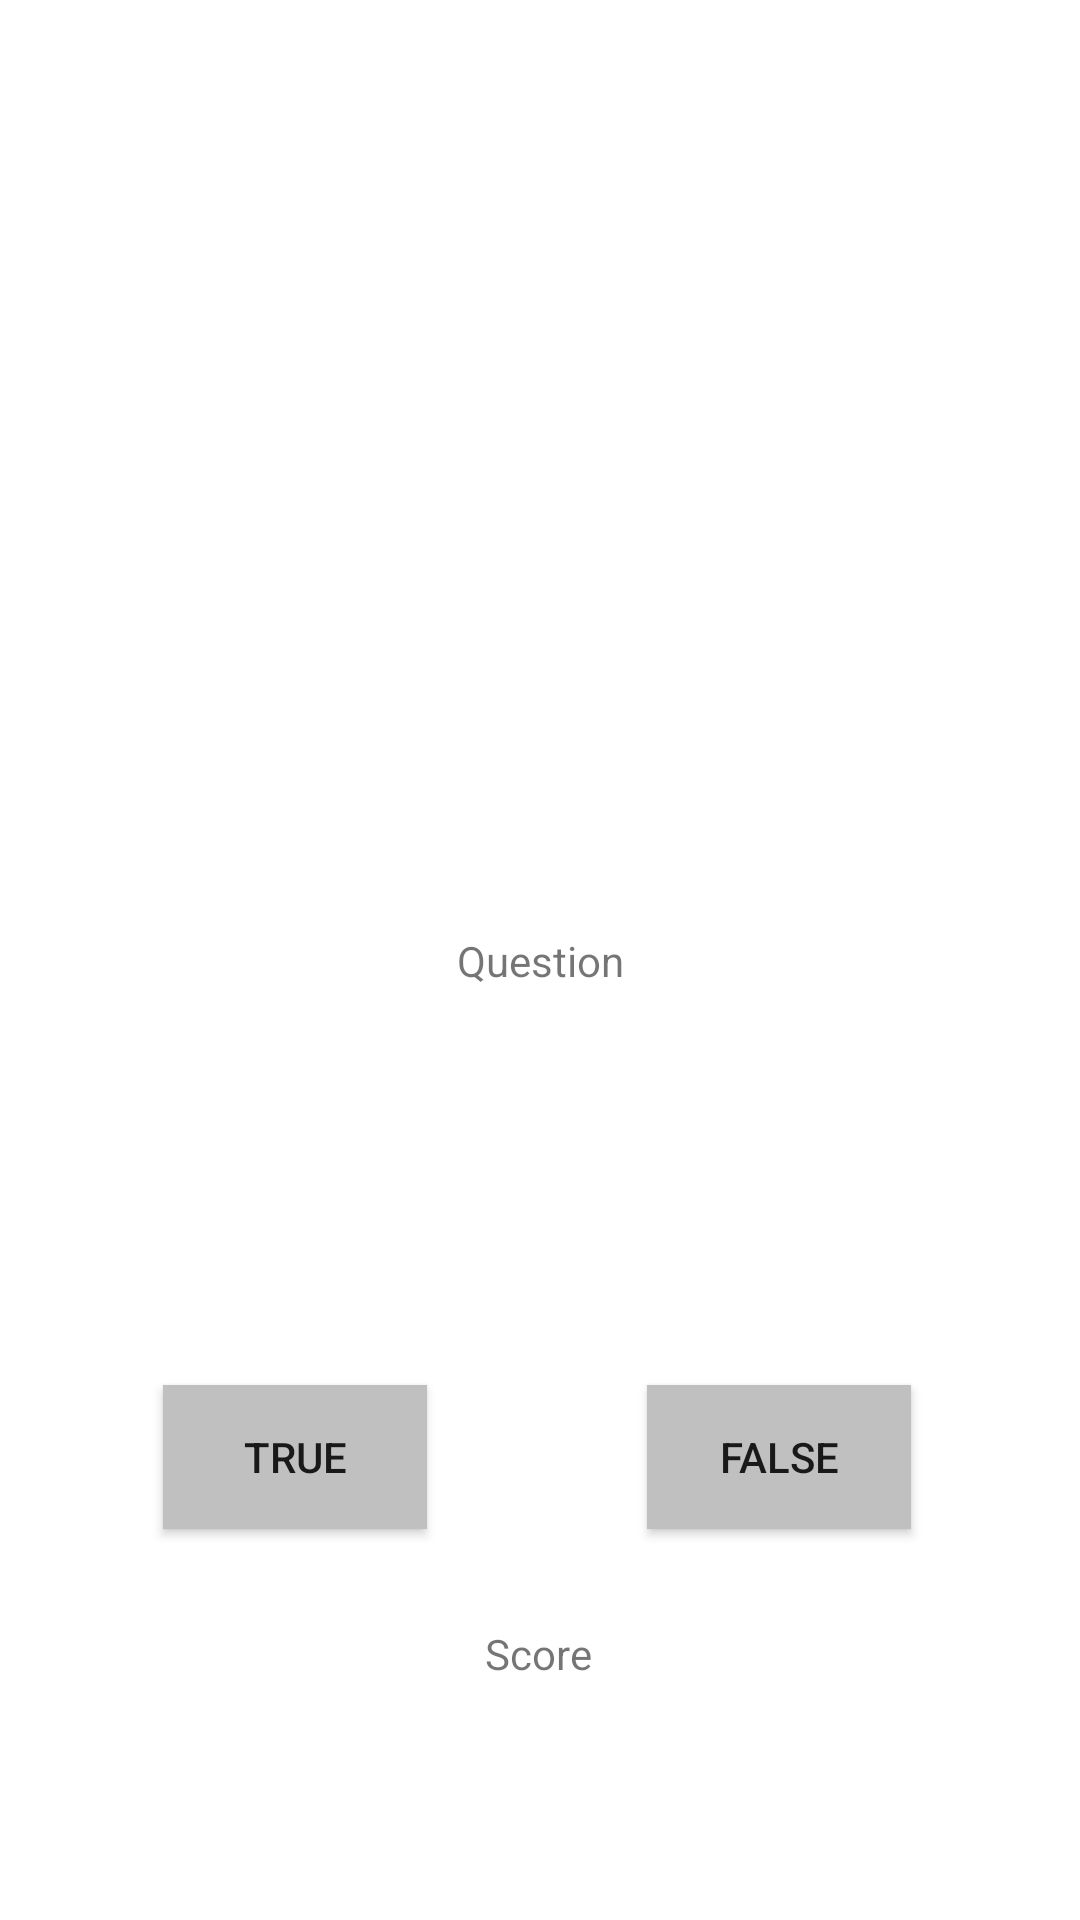

Here is an Android app screen rendered from its layout file. Give the layout XML and the strings, colors and styles it references.
<!-- AndroidManifest.xml: application theme Theme.FilmQuizz -->
<!-- res/layout/activity_main.xml -->
<?xml version="1.0" encoding="utf-8"?>
<androidx.constraintlayout.widget.ConstraintLayout xmlns:android="http://schemas.android.com/apk/res/android"
    xmlns:app="http://schemas.android.com/apk/res-auto"
    xmlns:tools="http://schemas.android.com/tools"
    android:layout_width="match_parent"
    android:layout_height="match_parent"
    tools:context=".MainActivity">

    <TextView
        android:id="@+id/tvQuestion"
        android:layout_width="wrap_content"
        android:layout_height="wrap_content"
        android:text="@string/question"
        app:layout_constraintBottom_toBottomOf="parent"
        app:layout_constraintLeft_toLeftOf="parent"
        app:layout_constraintRight_toRightOf="parent"
        app:layout_constraintTop_toTopOf="parent"
        android:gravity="center"/>

    <Button
        android:id="@+id/btnTrue"
        android:layout_width="wrap_content"
        android:layout_height="wrap_content"
        android:layout_marginTop="132dp"
        android:background="@color/grey"
        android:text="@string/button_true"
        app:layout_constraintEnd_toEndOf="parent"
        app:layout_constraintHorizontal_bias="0.2"
        app:layout_constraintStart_toStartOf="parent"
        app:layout_constraintTop_toBottomOf="@+id/tvQuestion" />

    <Button
        android:id="@+id/btnFalse"
        android:layout_width="wrap_content"
        android:layout_height="wrap_content"
        android:layout_marginTop="132dp"
        android:background="@color/grey"
        android:text="@string/button_false"
        app:layout_constraintEnd_toEndOf="parent"
        app:layout_constraintHorizontal_bias="0.793"
        app:layout_constraintStart_toStartOf="parent"
        app:layout_constraintTop_toBottomOf="@+id/tvQuestion" />

    <TextView
        android:id="@+id/tvScore"
        android:layout_width="wrap_content"
        android:layout_height="wrap_content"
        android:layout_marginTop="32dp"
        android:gravity="center"
        android:text="@string/score"
        app:layout_constraintEnd_toEndOf="parent"
        app:layout_constraintHorizontal_bias="0.498"
        app:layout_constraintStart_toStartOf="parent"
        app:layout_constraintTop_toBottomOf="@+id/btnTrue" />

    <ImageView
        android:id="@+id/imageView2"
        android:layout_width="wrap_content"
        android:layout_height="wrap_content"
        android:layout_marginTop="120dp"
        app:layout_constraintEnd_toEndOf="parent"
        app:layout_constraintHorizontal_bias="0.498"
        app:layout_constraintStart_toStartOf="parent"
        app:layout_constraintTop_toTopOf="parent"
        app:srcCompat="@mipmap/ic_launcher_round" />

    <Button
        android:id="@+id/btnReset"
        android:layout_width="wrap_content"
        android:layout_height="wrap_content"
        android:layout_marginTop="56dp"
        android:text="Reset"
        app:layout_constraintEnd_toEndOf="parent"
        app:layout_constraintStart_toStartOf="parent"
        app:layout_constraintTop_toBottomOf="@+id/tvScore"
        android:visibility="invisible"
        />

</androidx.constraintlayout.widget.ConstraintLayout>
<!-- resources referenced by this layout -->
<resources>
  <color name="grey">#C0C0C0</color>
  <string name="button_false">FALSE</string>
  <string name="button_true">TRUE</string>
  <string name="question">Question</string>
  <string name="score">Score</string>
  <style name="Theme.FilmQuizz" parent="Theme.MaterialComponents.DayNight.DarkActionBar">
          
          <item name="colorPrimary">@color/grey</item>
          <item name="colorPrimaryVariant">@color/gray</item>
          <item name="colorOnPrimary">@color/black</item>
          
          <item name="colorSecondary">@color/teal_200</item>
          <item name="colorSecondaryVariant">@color/teal_700</item>
          <item name="colorOnSecondary">@color/black</item>
          
          <item name="android:statusBarColor" tools:targetApi="l">?attr/colorPrimaryVariant</item>
          
      </style>
  <color name="gray">#A9A9A9</color>
  <color name="black">#FF000000</color>
  <color name="teal_200">#FF03DAC5</color>
  <color name="teal_700">#FF018786</color>
</resources>
